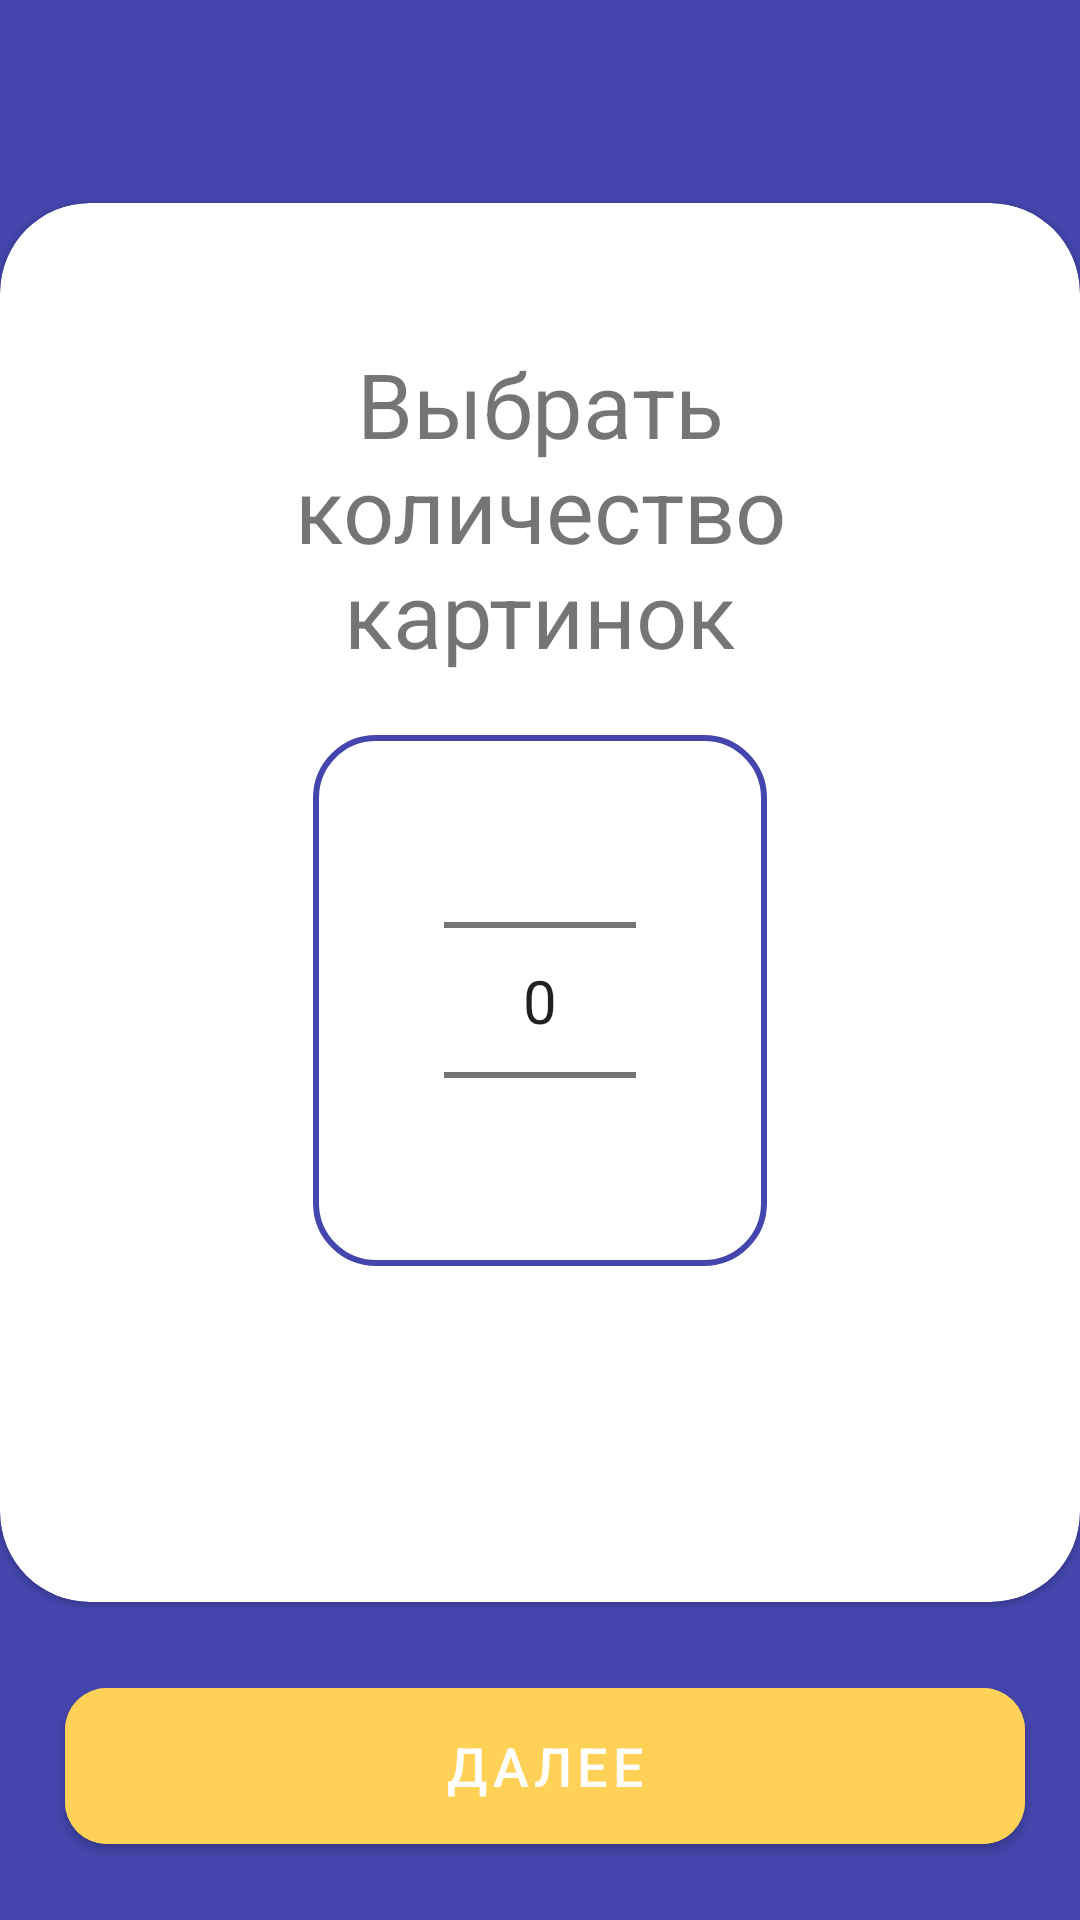

Reconstruct the res/layout file that produces this screen, plus the resources it refers to.
<!-- AndroidManifest.xml: application theme Theme.Intellect_memort -->
<!-- res/layout/fragment_picture_play_amount.xml -->
<?xml version="1.0" encoding="utf-8"?>
<androidx.constraintlayout.widget.ConstraintLayout xmlns:android="http://schemas.android.com/apk/res/android"
    xmlns:app="http://schemas.android.com/apk/res-auto"
    xmlns:tools="http://schemas.android.com/tools"
    android:layout_width="match_parent"
    android:layout_height="match_parent"
    android:background="@color/blue_dark"
    tools:context=".presentation.ui.fragments.picture.game.amount.PicturePlayAmount">

    <androidx.constraintlayout.widget.Guideline
        android:id="@+id/horizontal_guid_top"
        android:layout_width="0dp"
        android:layout_height="0dp"
        android:orientation="horizontal"
        app:layout_constraintGuide_percent="0.09" />

    <androidx.constraintlayout.widget.Guideline
        android:id="@+id/horizontal_guid_bottom"
        android:layout_width="0dp"
        android:layout_height="0dp"
        android:orientation="horizontal"
        app:layout_constraintGuide_percent="0.85" />

    <com.google.android.material.card.MaterialCardView
        android:layout_width="0dp"
        android:layout_height="0dp"
        android:layout_marginTop="10dp"
        android:layout_marginBottom="10dp"
        app:cardCornerRadius="30dp"
        app:layout_constraintBottom_toTopOf="@id/horizontal_guid_bottom"
        app:layout_constraintLeft_toLeftOf="parent"
        app:layout_constraintRight_toRightOf="parent"
        app:layout_constraintTop_toBottomOf="@id/horizontal_guid_top">


        <androidx.constraintlayout.widget.ConstraintLayout
            android:layout_width="match_parent"
            android:layout_height="match_parent">

            <androidx.constraintlayout.widget.Guideline
                android:id="@+id/guideLine_horizontal_top_header"
                android:layout_width="wrap_content"
                android:layout_height="wrap_content"
                android:orientation="horizontal"
                app:layout_constraintGuide_percent="0.10" />

            <androidx.constraintlayout.widget.Guideline
                android:id="@+id/guideLine_top_picker"
                android:layout_width="wrap_content"
                android:layout_height="wrap_content"
                android:orientation="horizontal"
                app:layout_constraintGuide_percent="0.38" />


            <androidx.constraintlayout.widget.Guideline
                android:id="@+id/guideline_left_vertical"
                android:layout_width="wrap_content"
                android:layout_height="wrap_content"
                android:orientation="vertical"
                app:layout_constraintGuide_percent="0.10" />

            <androidx.constraintlayout.widget.Guideline
                android:id="@+id/guideline_right_vertical"
                android:layout_width="wrap_content"
                android:layout_height="wrap_content"
                android:orientation="vertical"
                app:layout_constraintGuide_percent="0.90" />

            <androidx.constraintlayout.widget.Guideline
                android:id="@+id/guideline_bottom_picker"
                android:layout_width="wrap_content"
                android:layout_height="wrap_content"
                android:orientation="horizontal"
                app:layout_constraintGuide_percent="0.76" />


            <androidx.constraintlayout.widget.Guideline
                android:id="@+id/guideline_left_picker"
                android:layout_width="wrap_content"
                android:layout_height="wrap_content"
                android:orientation="vertical"
                app:layout_constraintGuide_percent="0.29" />

            <androidx.constraintlayout.widget.Guideline
                android:id="@+id/guideline_right_picker"
                android:layout_width="wrap_content"
                android:layout_height="wrap_content"
                android:orientation="vertical"
                app:layout_constraintGuide_percent="0.71" />

            <TextView
                android:layout_width="0dp"
                android:layout_height="wrap_content"
                android:text="@string/picture_play_amount_text"
                android:textAlignment="center"
                android:textSize="30sp"
                app:layout_constraintEnd_toEndOf="@id/guideline_right_vertical"
                app:layout_constraintStart_toStartOf="@id/guideline_left_vertical"
                app:layout_constraintTop_toTopOf="@id/guideLine_horizontal_top_header" />

            <androidx.constraintlayout.widget.ConstraintLayout
                android:layout_width="0dp"
                android:layout_height="0dp"
                android:background="@drawable/rectangle_picker"
                app:layout_constraintBottom_toBottomOf="@id/guideline_bottom_picker"
                app:layout_constraintEnd_toEndOf="@id/guideline_right_picker"
                app:layout_constraintStart_toStartOf="@id/guideline_left_picker"
                app:layout_constraintTop_toTopOf="@id/guideLine_top_picker">

                <NumberPicker
                    android:theme="@style/AppTheme.Picker"
                    android:id="@+id/picture_amount_picker"
                    android:layout_width="wrap_content"
                    android:layout_height="wrap_content"
                    android:clickable="false"
                    android:scrollbarSize="0dp"
                    android:descendantFocusability="blocksDescendants"
                    android:focusable="false"
                    android:longClickable="false"
                    android:overScrollMode="never"
                    app:layout_constraintBottom_toBottomOf="parent"
                    app:layout_constraintEnd_toEndOf="parent"
                    app:layout_constraintStart_toStartOf="parent"
                    app:layout_constraintTop_toTopOf="parent" />

            </androidx.constraintlayout.widget.ConstraintLayout>

        </androidx.constraintlayout.widget.ConstraintLayout>

    </com.google.android.material.card.MaterialCardView>

    <androidx.constraintlayout.widget.Guideline
        android:id="@+id/guideline_bottom_button"
        android:layout_width="wrap_content"
        android:layout_height="wrap_content"
        android:orientation="horizontal"
        app:layout_constraintGuide_percent="0.97" />

    <androidx.constraintlayout.widget.Guideline
        android:id="@+id/guideline_left_button"
        android:layout_width="wrap_content"
        android:layout_height="wrap_content"
        android:orientation="vertical"
        app:layout_constraintGuide_percent="0.06" />

    <androidx.constraintlayout.widget.Guideline
        android:id="@+id/guideline_right_button"
        android:layout_width="wrap_content"
        android:layout_height="wrap_content"
        android:orientation="vertical"
        app:layout_constraintGuide_percent="0.94910944" />


    <androidx.constraintlayout.widget.Guideline
        android:id="@+id/guideline_top_button"
        android:layout_width="wrap_content"
        android:layout_height="wrap_content"
        android:orientation="horizontal"
        app:layout_constraintGuide_percent="0.87" />

    <com.google.android.material.button.MaterialButton
        android:id="@+id/btn_next"
        android:layout_width="0dp"
        android:layout_height="0dp"
        android:backgroundTint="#FFD156"
        android:text="@string/picture_play_text_next"
        android:textAllCaps="false"
        android:textSize="18sp"
        app:cornerRadius="14dp"
        app:layout_constraintBottom_toBottomOf="@id/guideline_bottom_button"
        app:layout_constraintEnd_toEndOf="@id/guideline_right_button"
        app:layout_constraintStart_toStartOf="@id/guideline_left_button"
        app:layout_constraintTop_toTopOf="@id/guideline_top_button"

        />

</androidx.constraintlayout.widget.ConstraintLayout>
<!-- resources referenced by this layout -->
<resources>
  <color name="blue_dark">#4446AD</color>
  <!-- drawable rectangle_picker (drawable) -->
  <?xml version="1.0" encoding="utf-8"?>
  <shape xmlns:android="http://schemas.android.com/apk/res/android">
  
      <stroke
          android:width="2dp"
          android:color="#4446AD" />
  
      <corners android:radius="20dp" />
  
  </shape>
  <string name="picture_play_amount_text">Выбрать количество картинок</string>
  <string name="picture_play_text_next">ДАЛЕЕ</string>
  <style name="AppTheme.Picker" parent="Theme.MaterialComponents.DayNight.NoActionBar.Bridge">
          <item name="android:textSize">20sp</item>
      </style>
  <style name="Theme.Intellect_memort" parent="Theme.MaterialComponents.DayNight.NoActionBar.Bridge">
          
          <item name="colorPrimary">@color/purple_500</item>
          <item name="colorPrimaryVariant">@color/purple_700</item>
          <item name="colorOnPrimary">@color/white</item>
          
          <item name="colorSecondary">@color/teal_200</item>
          <item name="colorSecondaryVariant">@color/teal_700</item>
          <item name="colorOnSecondary">@color/black</item>
          
          <item name="android:statusBarColor" tools:targetApi="l">@color/white</item>
          
          <item name="android:windowLightStatusBar" tools:targetApi="o_mr1">true</item>
      </style>
  <color name="purple_500">#FF6200EE</color>
  <color name="purple_700">#FF3700B3</color>
  <color name="white">#FFFFFFFF</color>
  <color name="teal_200">#FF03DAC5</color>
  <color name="teal_700">#FF018786</color>
  <color name="black">#FF000000</color>
</resources>
